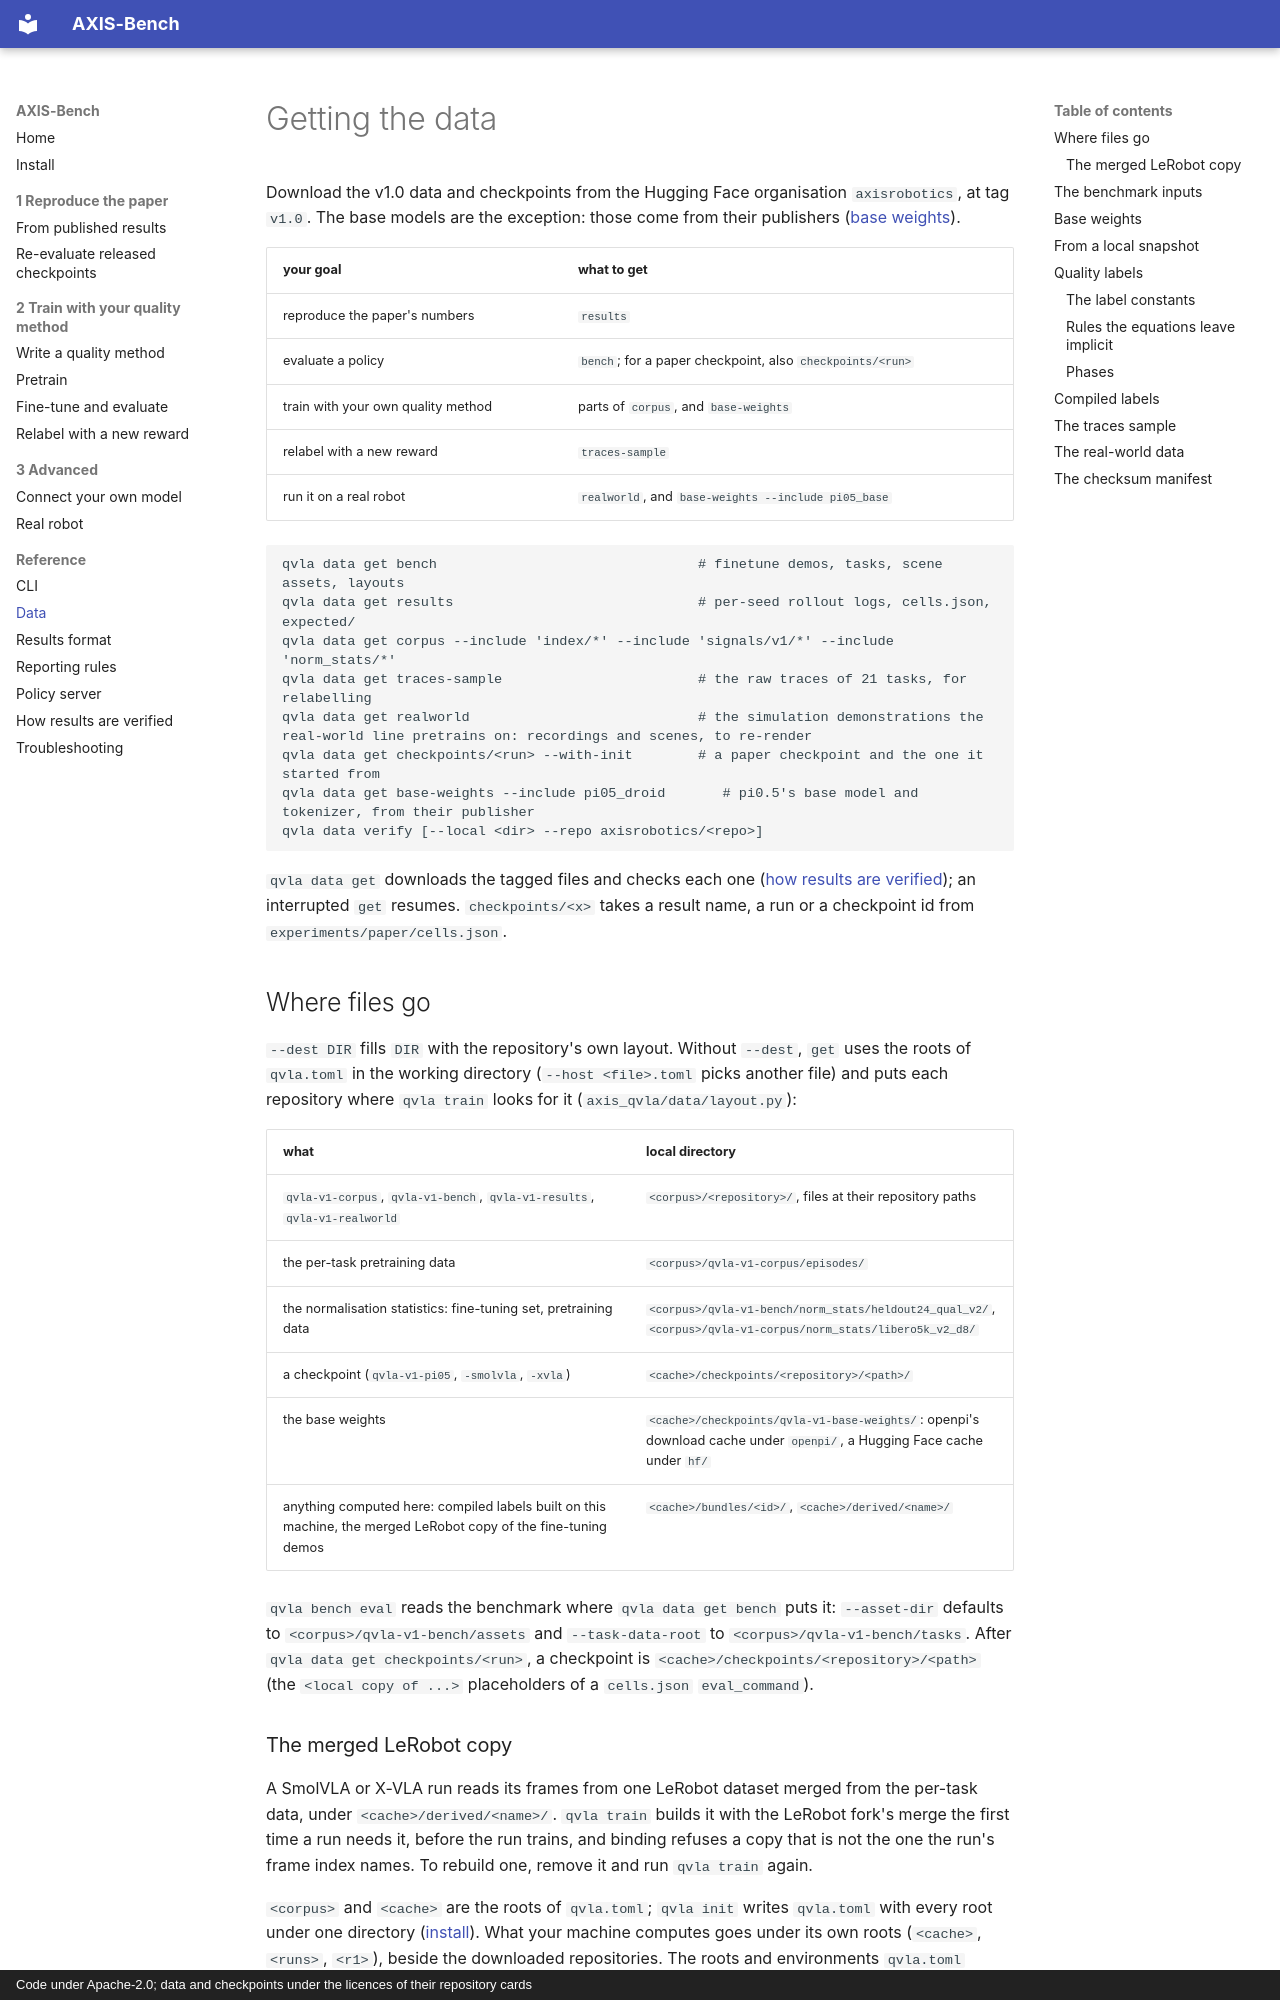

repository: axis-bench/axis-bench · page: reference/data/index.html · generator: mkdocs · copyright: Code under Apache-2.0; data and checkpoints under the licences of their repository cards

# Getting the data

Download the v1.0 data and checkpoints from the Hugging Face organisation `axisrobotics`, at tag
`v1.0`. The base models are the exception: those come from their publishers
([base weights](#base-weights)).

| your goal | what to get |
|---|---|
| reproduce the paper's numbers | `results` |
| evaluate a policy | `bench`; for a paper checkpoint, also `checkpoints/<run>` |
| train with your own quality method | parts of `corpus`, and `base-weights` |
| relabel with a new reward | `traces-sample` |
| run it on a real robot | `realworld`, and `base-weights --include pi05_base` |

```
qvla data get bench                                # finetune demos, tasks, scene assets, layouts
qvla data get results                              # per-seed rollout logs, cells.json, expected/
qvla data get corpus --include 'index/*' --include 'signals/v1/*' --include 'norm_stats/*'
qvla data get traces-sample                        # the raw traces of 21 tasks, for relabelling
qvla data get realworld                            # the simulation demonstrations the real-world line pretrains on: recordings and scenes, to re-render
qvla data get checkpoints/<run> --with-init        # a paper checkpoint and the one it started from
qvla data get base-weights --include pi05_droid       # pi0.5's base model and tokenizer, from their publisher
qvla data verify [--local <dir> --repo axisrobotics/<repo>]
```

`qvla data get` downloads the tagged files and checks each one
([how results are verified](verification.md#downloads)); an interrupted `get` resumes.
`checkpoints/<x>` takes a result name, a run or a checkpoint id from `experiments/paper/cells.json`.

## Where files go

`--dest DIR` fills `DIR` with the repository's own layout. Without `--dest`, `get` uses the roots of
`qvla.toml` in the working directory (`--host <file>.toml` picks another file) and puts each
repository where `qvla train` looks for it (`axis_qvla/data/layout.py`):

| what | local directory |
|---|---|
| `qvla-v1-corpus`, `qvla-v1-bench`, `qvla-v1-results`, `qvla-v1-realworld` | `<corpus>/<repository>/`, files at their repository paths |
| the per-task pretraining data | `<corpus>/qvla-v1-corpus/episodes/` |
| the normalisation statistics: fine-tuning set, pretraining data | `<corpus>/qvla-v1-bench/norm_stats/heldout24_qual_v2/`, `<corpus>/qvla-v1-corpus/norm_stats/libero5k_v2_d8/` |
| a checkpoint (`qvla-v1-pi05`, `-smolvla`, `-xvla`) | `<cache>/checkpoints/<repository>/<path>/` |
| the base weights | `<cache>/checkpoints/qvla-v1-base-weights/`: openpi's download cache under `openpi/`, a Hugging Face cache under `hf/` |
| anything computed here: compiled labels built on this machine, the merged LeRobot copy of the fine-tuning demos | `<cache>/bundles/<id>/`, `<cache>/derived/<name>/` |

`qvla bench eval` reads the benchmark where `qvla data get bench` puts it: `--asset-dir` defaults to
`<corpus>/qvla-v1-bench/assets` and `--task-data-root` to `<corpus>/qvla-v1-bench/tasks`. After
`qvla data get checkpoints/<run>`, a checkpoint is `<cache>/checkpoints/<repository>/<path>` (the
`<local copy of ...>` placeholders of a `cells.json` `eval_command`).
